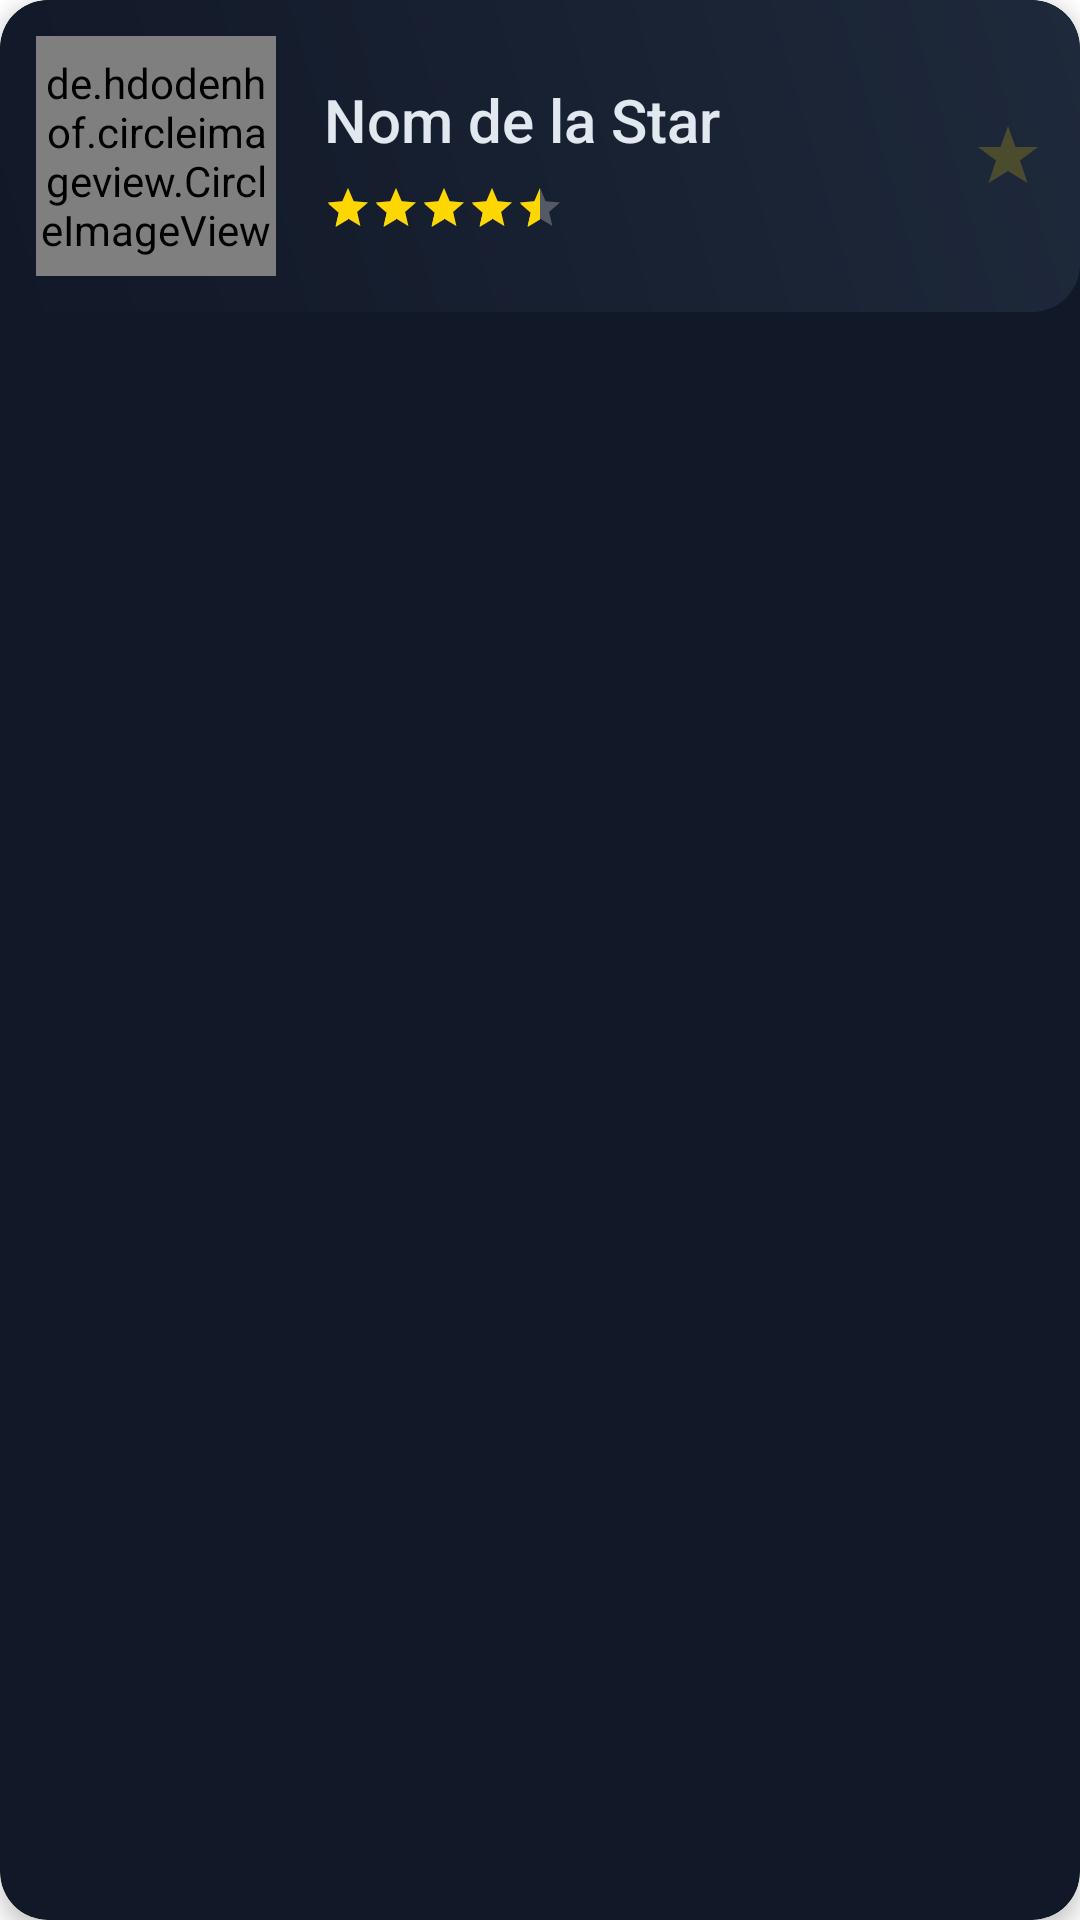

Here is an Android app screen rendered from its layout file. Give the layout XML and the strings, colors and styles it references.
<!-- AndroidManifest.xml: application theme Theme.StarsGallery -->
<!-- res/layout/star_item.xml -->
<?xml version="1.0" encoding="utf-8"?>
<androidx.cardview.widget.CardView xmlns:android="http://schemas.android.com/apk/res/android"
    xmlns:app="http://schemas.android.com/apk/res-auto"
    android:layout_width="match_parent"
    android:layout_height="wrap_content"
    android:layout_marginHorizontal="12dp"
    android:layout_marginVertical="6dp"
    app:cardBackgroundColor="@color/card_bg"
    app:cardCornerRadius="16dp"
    app:cardElevation="4dp">

    <RelativeLayout
        android:layout_width="match_parent"
        android:layout_height="wrap_content"
        android:padding="12dp"
        android:background="@drawable/card_gradient">

        <TextView
            android:id="@+id/ids"
            android:layout_width="wrap_content"
            android:layout_height="wrap_content"
            android:visibility="gone" />

        <de.hdodenhof.circleimageview.CircleImageView
            android:id="@+id/img"
            android:layout_width="80dp"
            android:layout_height="80dp"
            android:layout_centerVertical="true"
            app:civ_border_color="@color/gold_primary"
            app:civ_border_width="2dp"
            android:src="@mipmap/ic_launcher" />

        <LinearLayout
            android:layout_width="match_parent"
            android:layout_height="wrap_content"
            android:layout_centerVertical="true"
            android:layout_marginStart="16dp"
            android:layout_toEndOf="@id/img"
            android:orientation="vertical">

            <TextView
                android:id="@+id/name"
                android:layout_width="wrap_content"
                android:layout_height="wrap_content"
                android:fontFamily="sans-serif-medium"
                android:text="Nom de la Star"
                android:textColor="@color/text_primary"
                android:textSize="20sp" />

            <RatingBar
                android:id="@+id/stars"
                style="@style/Widget.AppCompat.RatingBar.Small"
                android:layout_width="wrap_content"
                android:layout_height="wrap_content"
                android:layout_marginTop="8dp"
                android:numStars="5"
                android:rating="4.5"
                android:stepSize="0.5"
                android:progressTint="@color/gold_primary"
                android:progressBackgroundTint="#FFFFFF"
                android:secondaryProgressTint="@color/gold_primary" />

        </LinearLayout>

        <ImageView
            android:layout_width="24dp"
            android:layout_height="24dp"
            android:layout_alignParentEnd="true"
            android:layout_centerVertical="true"
            android:alpha="0.2"
            android:src="@drawable/ic_starburst_premium"
            app:tint="@color/gold_primary" />

    </RelativeLayout>
</androidx.cardview.widget.CardView>
<!-- resources referenced by this layout -->
<resources>
  <color name="card_bg">#111827</color>
  <color name="gold_primary">#FFD700</color>
  <color name="text_primary">#E2E8F0</color>
  <!-- drawable card_gradient (drawable) -->
  <?xml version="1.0" encoding="utf-8"?>
  <shape xmlns:android="http://schemas.android.com/apk/res/android"
      android:shape="rectangle">
      <gradient
          android:angle="45"
          android:endColor="#1E293B"
          android:startColor="@color/card_bg"
          android:type="linear" />
      <corners android:radius="16dp" />
  </shape>
  <!-- drawable ic_starburst_premium (drawable) -->
  <?xml version="1.0" encoding="utf-8"?>
  <vector xmlns:android="http://schemas.android.com/apk/res/android"
      android:width="24dp"
      android:height="24dp"
      android:viewportWidth="24"
      android:viewportHeight="24">
      <path
          android:fillColor="#000000"
          android:pathData="M12,2L14.5,9H22L16,13.5L18.5,21L12,17L5.5,21L8,13.5L2,9H9.5L12,2Z" />
  </vector>
  <style name="Theme.StarsGallery" parent="Theme.MaterialComponents.DayNight.NoActionBar">
          
          <item name="colorPrimary">@color/colorPrimary</item>
          <item name="colorPrimaryDark">@color/colorPrimaryDark</item>
          <item name="colorAccent">@color/colorAccent</item>
          
      </style>
  <color name="colorPrimary">#0D1B3E</color>
  <color name="colorPrimaryDark">#0A0E1A</color>
  <color name="colorAccent">#3B82F6</color>
</resources>
